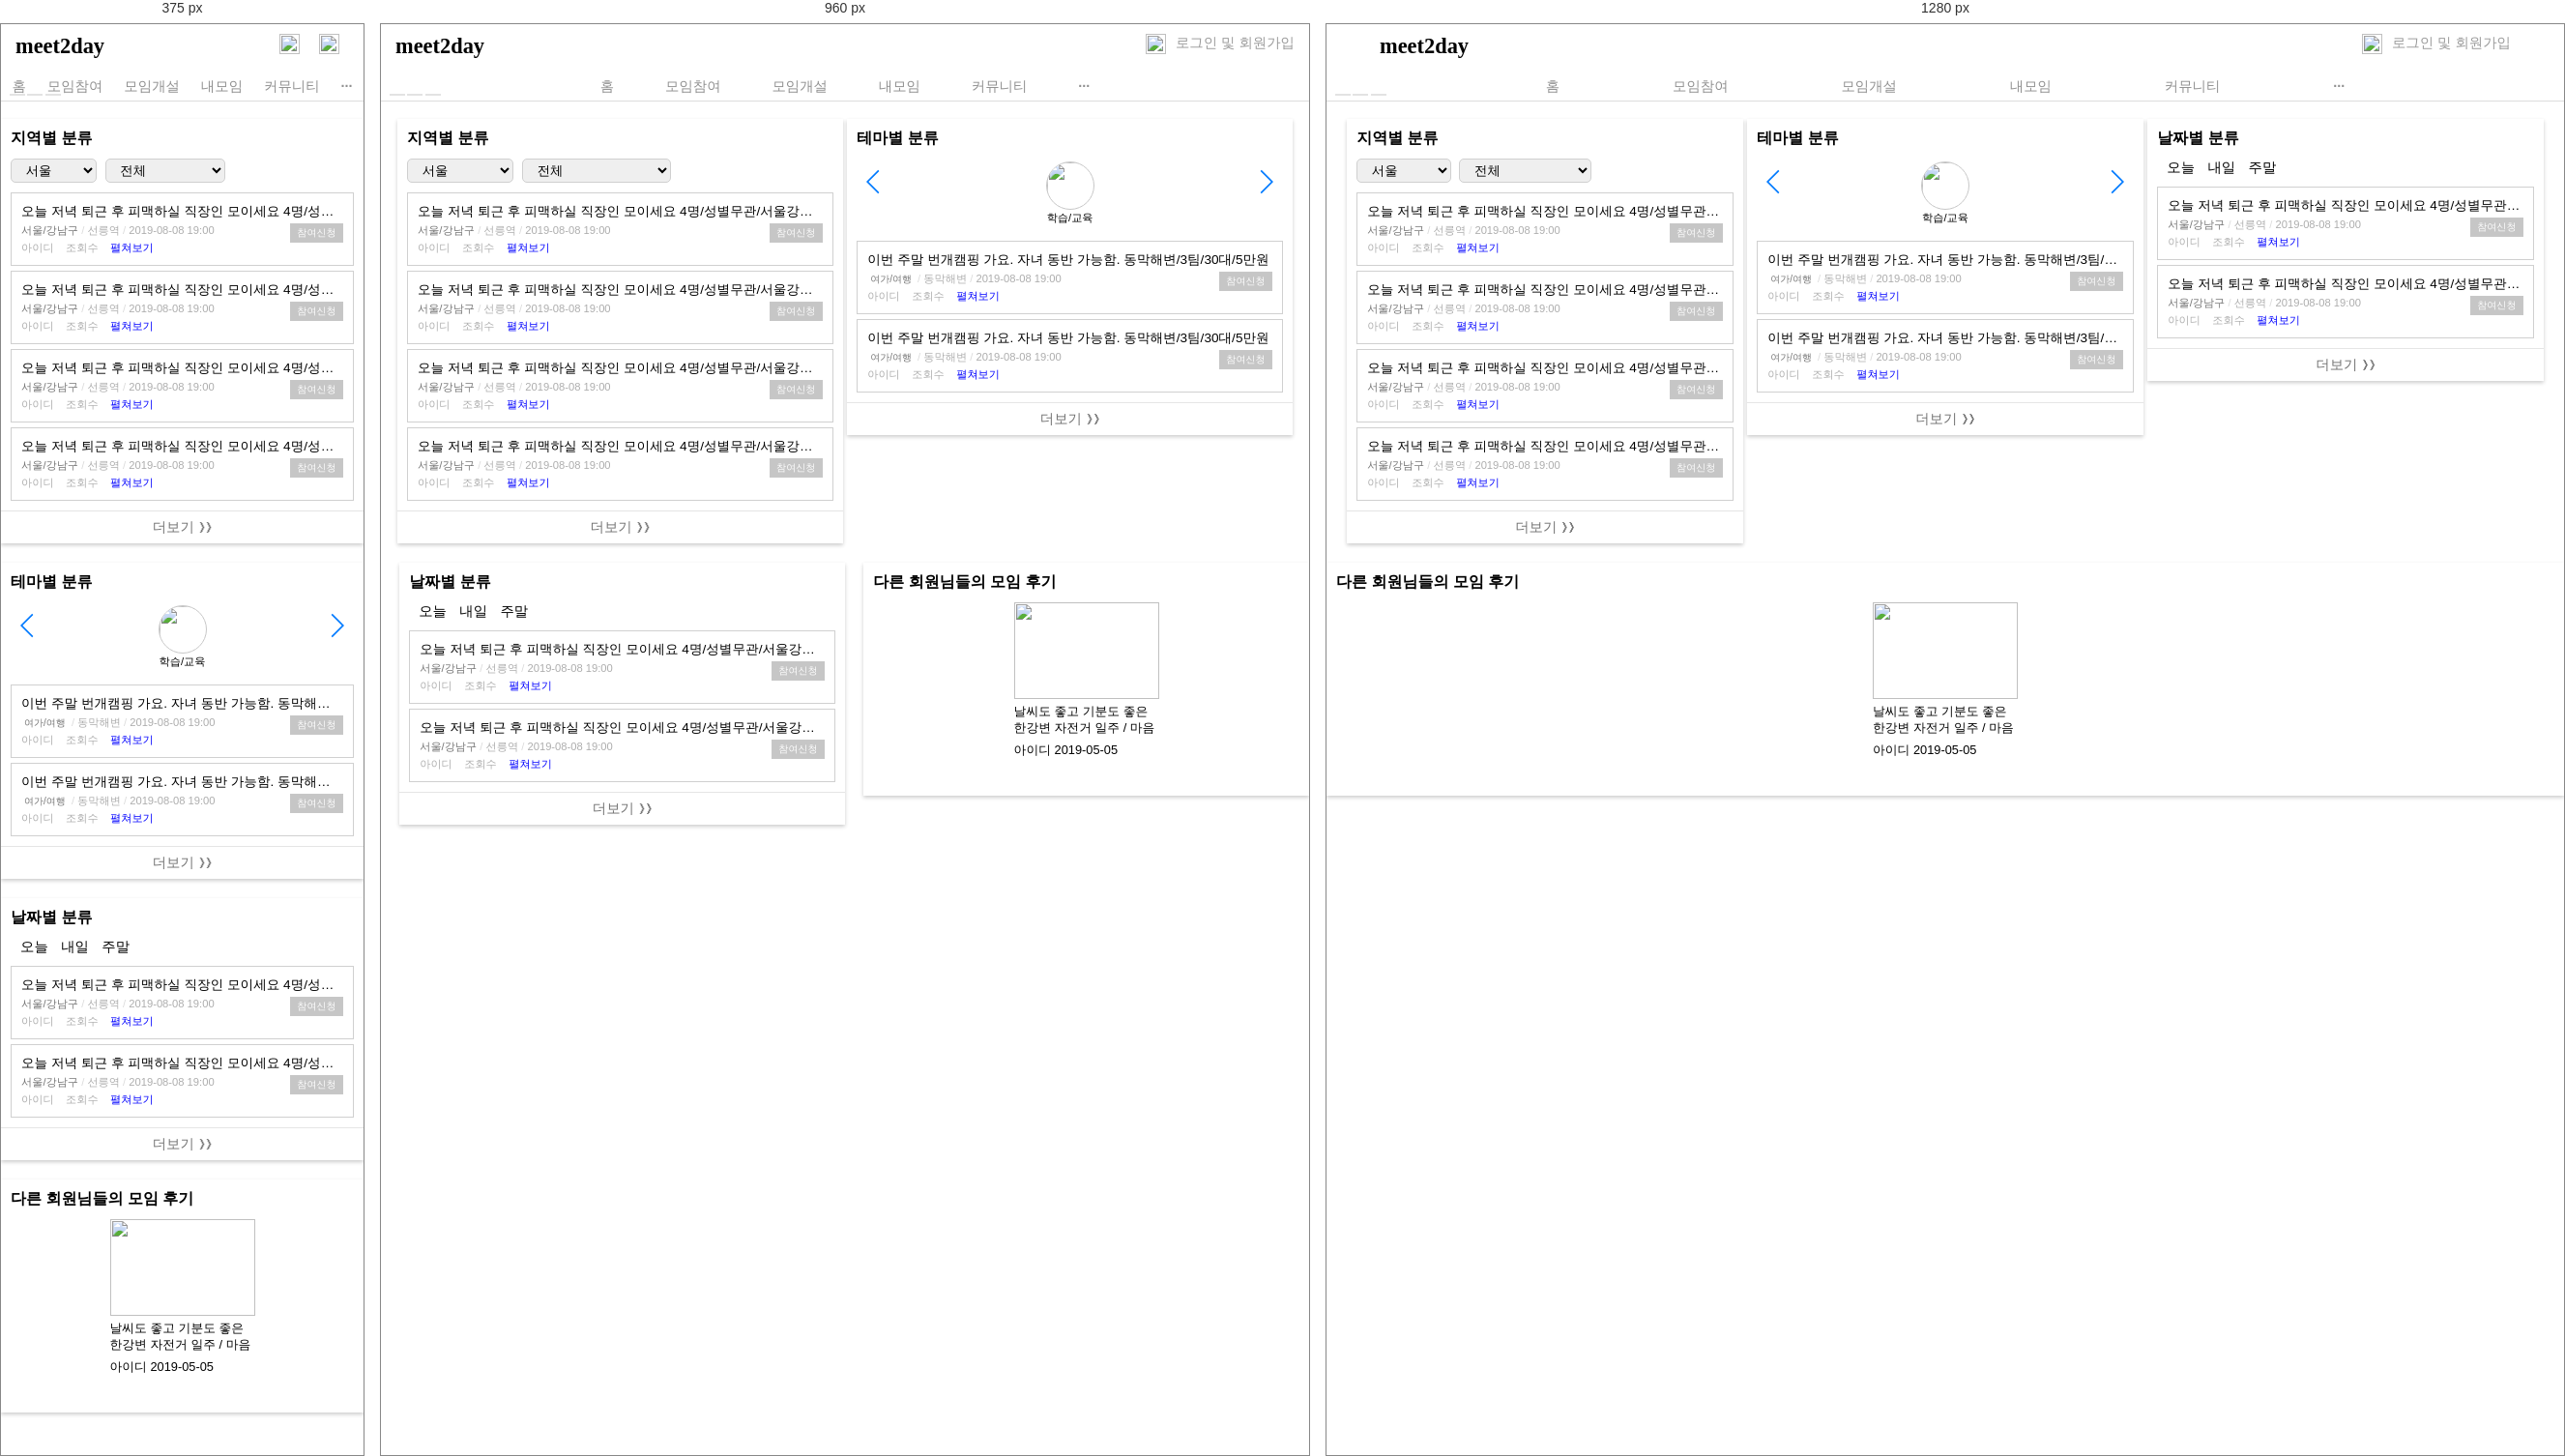
Rendered at 375 px, 960 px and 1280 px, left to right.

<!-- file: reference.html -->
<!DOCTYPE html>
<html lang="ko">

<head>
    <meta charset="utf-8">
    <title>번개모임 플랫폼 &ndash; Meet Today</title>
    <meta name="keywords" content="번개모임, 즉석모임, 소모임, 취미, 키즈, 여가, 액티비티, 미팅">
    <meta name="description" content="함께 하는 세상의 모든 활동">
    <meta name="author" content="유병현">
    <meta name="viewport" content="width=device-width, initial-scale=1, user-scalable=no">

    <!--
    <meta property="og:type" content="website">
    <meta property="og:locale" content="ko_KR">
    <meta property="og:site_name" content="밋투데이">
    <meta property="og:url" content="https://www.meet2day.kr">
    <meta property="og:title" content="밋투데이">
    <meta property="og:description" content="번개모임, 즉석모임 플랫폼">
    <meta property="og:image" content="https://www.meet2day.kr/assets/og/share.jpg"/>
    <meta property="og:image:width" content="1200"/>
    <meta property="og:image:height" content="630"/>   
   
    <link rel="apple-touch-icon" sizes="57x57" href="favicon/apple-touch-icon-57x57.png">
    <link rel="apple-touch-icon" sizes="60x60" href="favicon/apple-touch-icon-60x60.png">
    <link rel="apple-touch-icon" sizes="72x72" href="favicon/apple-touch-icon-72x72.png">
    <link rel="apple-touch-icon" sizes="76x76" href="favicon/apple-touch-icon-76x76.png">
    <link rel="apple-touch-icon" sizes="114x114" href="favicon/apple-touch-icon-114x114.png">
    <link rel="apple-touch-icon" sizes="120x120" href="favicon/apple-touch-icon-120x120.png">
    <link rel="apple-touch-icon" sizes="144x144" href="favicon/apple-touch-icon-144x144.png">
    <link rel="apple-touch-icon" sizes="152x152" href="favicon/apple-touch-icon-152x152.png">
    <link rel="apple-touch-icon" sizes="180x180" href="favicon/apple-touch-icon-180x180.png">
    <link rel="icon" type="image/png" sizes="32x32" href="favicon/favicon-32x32.png">
    <link rel="icon" type="image/png" sizes="192x192" href="favicon/android-chrome-192x192.png">
    <link rel="icon" type="image/png" sizes="16x16" href="favicon/favicon-16x16.png">
    <link rel="manifest" href="favicon/manifest.json">
    <link rel="mask-icon" href="favicon/safari-pinned-tab.svg" color="#5bbad5">
    <meta name="msapplication-TileColor" content="#da532c">
    <meta name="msapplication-TileImage" content="favicon/mstile-144x144.png">
    <meta name="theme-color" content="#ffffff">
-->

    <link rel="stylesheet" type="text/css" href="reference.css">
    <link rel="stylesheet" type="text/css" href="swiper.css">

    <script type="text/javascript" src="jquery-3.4.1.js"></script>
    <script type="text/javascript" src="script.js"></script>
</head>


<body>
    <header>
        <h1 id="logo"><a href="index.html">meet2day</a></h1>
        <p id="login"><a href="login.html">로그인 및 회원가입</a></p>
        <a href="login.html"><img id="icon-user" src="icon/user2.svg"></a>
        <a href="#a"><img id="icon-search" src="icon/search.svg"></a>
    </header>


    <nav class="navmenu">
        <div class="outer">
            <div class="inner">
                <div class="cell">
                    <a href="index.html" class="cell_home">홈</a>
                </div>
                <div class="cell">
                    <div class="dropdown">
                        <button class="dropbtn">모임참여</button>
                        <div class="dropdown-content">
                            <a href="index.html">전체보기</a>
                            <a href="meet-region.html">지역별</a>
                            <a href="meet-category.html">테마별</a>
                            <a href="meet-date.html">날짜별</a>
                        </div>
                    </div>
                </div>
                <div class="cell">
                    <a href="open.html">모임개설</a>
                </div>
                <div class="cell">
                    <a href="mymeet.html">내모임</a>
                </div>
                <div class="cell">
                    <a href="community.html">커뮤니티</a>
                </div>
                <div class="cell">
                    <div class="dropdown">
                        <button class="dropbtn" style="font-size:0.9em; font-weight:bold;">&#183;&#183;&#183;</button>
                        <div class="dropdown-content2">
                            <a href="notice.html">공지사항</a>
                            <a href="site-intro.html">사이트소개</a>
                            <a href="contact.html">문의하기</a>
                        </div>
                    </div>
                </div>
            </div>
        </div>
    </nav>
    <!-- 현재 페이지 밑줄 표현 추가하기 -->
    <script>
        $(document).ready(function() {
            var jbOffset = $('.navmenu').offset();
            $(window).scroll(function() {
                if ($(document).scrollTop() > jbOffset.top) {
                    $('.navmenu').addClass('navFixed');
                } else {
                    $('.navmenu').removeClass('navFixed');
                }
            });
        });
    </script>


    <div>
        <figure class="slideshow-container">
            <div class="mySlides fade">

                <img src="img/slideshow1.jpg" style="width:100%">
                <div class="captext"> </div>
            </div>
            <div class="mySlides fade">

                <img src="img/slideshow2.jpg" style="width:100%">
                <div class="captext" style="font-weight:bold">마음이 통하는 사람들과 함께 하는 오늘</div>
            </div>
            <div class="mySlides fade">

                <img src="img/slideshow3.jpg" style="width:100%">
                <div class="captext"> </div>
            </div>
        </figure>
        <div>
            <span class="dot"></span>
            <span class="dot"></span>
            <span class="dot"></span>
        </div>
    </div>


    <section>
        <div class="colum">
            <h4>지역별 분류</h4>
            <div style="display:block;">
                <select class="search-region" style="width:25%; min-width:80px;">
                    <option>서울</option>
                    <option>부산</option>
                    <option>인천</option>
                    <option>경기</option>
                    <option>충남</option>
                    <option>충북</option>
                    <option>전남</option>
                    <option>전북</option>
                    <option>경남</option>
                    <option>경북</option>
                    <option>제주</option>
                </select>&nbsp;
                <select class="search-region-detail" style="width:35%; min-width:85px;">
                    <option>전체</option>
                    <option>#</option>
                    <option>#</option>
                    <option>#</option>
                    <option>#</option>
                    <option>#</option>
                    <option>#</option>
                    <option>#</option>
                    <option>#</option>
                </select>
            </div>

            <div class="meet-single">
                <p class="meet-single-title">오늘 저녁 퇴근 후 피맥하실 직장인 모이세요 4명/성별무관/서울강남/2만원</p>
                <div class="meet-single-info">
                    <span class="meet-single-region">서울/강남구</span>
                    <span style="color:#dbdbdb">&#47;</span>
                    <span class="meet-single-place">선릉역</span>
                    <span style="color:#dbdbdb">&#47;</span>
                    <span class="meet-single-date">2019-08-08</span>
                    <span class="meet-single-time">19:00</span>&nbsp;
                    <button class="button-apply" type="button">참여신청</button>
                    <p style="margin:3px"></p>
                    <span class="meet-single-id">아이디</span>&nbsp; &nbsp;
                    <span class="meet-single-read">조회수</span>&nbsp; &nbsp;
                    <span id="detailbtn1" style="CURSOR: hand; color:#0000ff;" onclick="if(detail1.style.display=='none') {detail1.style.display='' ; detailbtn1.innerText='접기'} else {detail1.style.display='none'; detailbtn1.innerText='펼쳐보기'}">펼쳐보기</span>
                    <div id="detail1" style="display:none">
                        <p>모임제목전체</p>
                        <p>날짜 및 시간</p>
                        <p>지역(대분류/소분류)</p>
                        <p>세부지역</p>
                        <p>카테고리</p>
                        <p>신청인원 / 모집인원</p>
                        <p>회비</p>
                        <p>모임 설명</p>
                    </div>
                </div>
            </div>

            <div class="meet-single">
                <p class="meet-single-title">오늘 저녁 퇴근 후 피맥하실 직장인 모이세요 4명/성별무관/서울강남/2만원</p>
                <div class="meet-single-info">
                    <span class="meet-single-region" style="color:#747474">서울/강남구</span>
                    <span style="color:#dbdbdb">&#47;</span>
                    <span class="meet-single-place">선릉역</span>
                    <span style="color:#dbdbdb">&#47;</span>
                    <span class="meet-single-date">2019-08-08</span>
                    <span class="meet-single-time">19:00</span>&nbsp;
                    <button class="button-apply" type="button">참여신청</button>
                    <p style="margin:3px"></p>
                    <span class="meet-single-id">아이디</span>&nbsp; &nbsp;
                    <span class="meet-single-read">조회수</span>&nbsp; &nbsp;
                    <span id="detailbtn2" style="CURSOR: hand; color:#0000ff;" onclick="if(detail2.style.display=='none') {detail2.style.display='' ; detailbtn2.innerText='접기'} else {detail2.style.display='none'; detailbtn2.innerText='펼쳐보기'}">펼쳐보기</span>
                    <div id="detail2" style="display:none">
                        <p>모임제목전체</p>
                        <p>날짜 및 시간</p>
                        <p>지역(대분류/소분류)</p>
                        <p>세부지역</p>
                        <p>카테고리</p>
                        <p>신청인원 / 모집인원</p>
                        <p>회비</p>
                        <p>모임 설명</p>
                    </div>
                </div>
            </div>

            <div class="meet-single">
                <p class="meet-single-title">오늘 저녁 퇴근 후 피맥하실 직장인 모이세요 4명/성별무관/서울강남/2만원</p>
                <div class="meet-single-info">
                    <span class="meet-single-region" style="color:#747474">서울/강남구</span>
                    <span style="color:#dbdbdb">&#47;</span>
                    <span class="meet-single-place">선릉역</span>
                    <span style="color:#dbdbdb">&#47;</span>
                    <span class="meet-single-date">2019-08-08</span>
                    <span class="meet-single-time">19:00</span>&nbsp;
                    <button class="button-apply" type="button">참여신청</button>
                    <p style="margin:3px"></p>
                    <span class="meet-single-id">아이디</span>&nbsp; &nbsp;
                    <span class="meet-single-read">조회수</span>&nbsp; &nbsp;
                    <span id="detailbtn3" style="CURSOR: hand; color:#0000ff;" onclick="if(detail3.style.display=='none') {detail3.style.display='' ; detailbtn3.innerText='접기'} else {detail3.style.display='none'; detailbtn3.innerText='펼쳐보기'}">펼쳐보기</span>
                    <div id="detail3" style="display:none">
                        <p>모임제목전체</p>
                        <p>날짜 및 시간</p>
                        <p>지역(대분류/소분류)</p>
                        <p>세부지역</p>
                        <p>카테고리</p>
                        <p>신청인원 / 모집인원</p>
                        <p>회비</p>
                        <p>모임 설명</p>
                    </div>
                </div>
            </div>

            <div class="meet-single">
                <p class="meet-single-title">오늘 저녁 퇴근 후 피맥하실 직장인 모이세요 4명/성별무관/서울강남/2만원</p>
                <div class="meet-single-info">
                    <span class="meet-single-region" style="color:#747474">서울/강남구</span>
                    <span style="color:#dbdbdb">&#47;</span>
                    <span class="meet-single-place">선릉역</span>
                    <span style="color:#dbdbdb">&#47;</span>
                    <span class="meet-single-date">2019-08-08</span>
                    <span class="meet-single-time">19:00</span>&nbsp;
                    <button class="button-apply" type="button">참여신청</button>
                    <p style="margin:3px"></p>
                    <span class="meet-single-id">아이디</span>&nbsp; &nbsp;
                    <span class="meet-single-read">조회수</span>&nbsp; &nbsp;
                    <span id="detailbtn4" style="CURSOR: hand; color:#0000ff;" onclick="if(detail4.style.display=='none') {detail4.style.display='' ; detailbtn4.innerText='접기'} else {detail4.style.display='none'; detailbtn4.innerText='펼쳐보기'}">펼쳐보기</span>
                    <div id="detail4" style="display:none">
                        <p>모임제목전체</p>
                        <p>날짜 및 시간</p>
                        <p>지역(대분류/소분류)</p>
                        <p>세부지역</p>
                        <p>카테고리</p>
                        <p>신청인원 / 모집인원</p>
                        <p>회비</p>
                        <p>모임 설명</p>
                    </div>
                </div>
            </div>
            <div class="morebtn"><a href="index.html">더보기 &#10093;&#10093;</a>
            </div>
        </div>


        <div class="colum">
            <h4>테마별 분류</h4>
            <p style="margin:3px"></p>
            <div class="swiper-container">
                <div class="swiper-button-prev"> </div>
                <ul class="swiper-wrapper tabs">
                    <li class="swiper-slide">
                        <div class="categorybtn">
                            <a href="#"><img src="#"></a>
                            <figcaption>학습/교육</figcaption>
                        </div>
                    </li>
                    <li class="swiper-slide">
                        <div class="categorybtn">
                            <a href="#"><img src="#"></a>
                            <figcaption>여가/여행</figcaption>
                        </div>
                    </li>
                    <li class="swiper-slide">
                        <div class="categorybtn">
                            <a href="#"><img src="#"></a>
                            <figcaption>유아/아동</figcaption>
                        </div>
                    </li>
                    <li class="swiper-slide">
                        <div class="categorybtn">
                            <a href="#"><img src="#"></a>
                            <figcaption>운동/액티비티</figcaption>
                        </div>
                    </li>
                    <li class="swiper-slide">
                        <div class="categorybtn">
                            <a href="#"><img src="#"></a>
                            <figcaption>취미</figcaption>
                        </div>
                    </li>
                    <li class="swiper-slide">
                        <div class="categorybtn">
                            <a href="#"><img src="#"></a>
                            <figcaption>공연/문화</figcaption>
                        </div>
                    </li>
                    <li class="swiper-slide">
                        <div class="categorybtn">
                            <a href="#"><img src="#"></a>
                            <figcaption>사교/미팅</figcaption>
                        </div>
                    </li>
                    <li class="swiper-slide">
                        <div class="categorybtn">
                            <a href="#"><img src="#"></a>
                            <figcaption>단체활동</figcaption>
                        </div>
                    </li>
                </ul>
                <div class="swiper-button-next"> </div>
            </div>

            <!-- Swiper JS -->
            <script src="https://code.jquery.com/jquery-1.11.3.js"></script>
            <script src="http://idangero.us/swiper/dist/js/swiper.min.js"></script>

            <!-- Initialize Swiper -->
            <script>
                var swiper_1 = new Swiper('.swiper-container', {
                    pagination: '.swiper-pagination',
                    slidesPerView: 5,
                    paginationClickable: true,
                    spaceBetween: 0,
                    freeMode: true,
                    pagination: false
                });

                $('.tabs > li > a').on('click', function(e) {
                    $(this).parent().addClass('active').siblings().removeClass('active');
                    var tabIdx = $(this).parent().index();
                    swiper_2.slideTo(tabIdx + 1, 300);
                    e.preventDefault();
                });

                var tabLen = $('.tabs > li').length;
            </script>

            <p></p>

            <div class="meet-single">
                <p class="meet-single-title">이번 주말 번개캠핑 가요. 자녀 동반 가능함. 동막해변/3팀/30대/5만원</p>
                <div class="meet-single-info">
                    <span class="meet-single-category" style="color:#747474">여가/여행</span>
                    <span style="color:#dbdbdb">&#47;</span>
                    <span class="meet-single-place">동막해변</span>
                    <span style="color:#dbdbdb">&#47;</span>
                    <span class="meet-single-date">2019-08-08</span>
                    <span class="meet-single-time">19:00</span>&nbsp;
                    <button class="button-apply" type="button">참여신청</button>
                    <p style="margin:3px"></p>
                    <span class="meet-single-id">아이디</span>&nbsp; &nbsp;
                    <span class="meet-single-read">조회수</span>&nbsp; &nbsp;
                    <span id="detailbtn11" style="CURSOR: hand; color:#0000ff;" onclick="if(detail11.style.display=='none') {detail11.style.display='' ; detailbtn11.innerText='접기'} else {detail11.style.display='none'; detailbtn11.innerText='펼쳐보기'}">펼쳐보기</span>
                    <div id="detail11" style="display:none">
                        <p>모임제목전체</p>
                        <p>날짜 및 시간</p>
                        <p>지역(대분류/소분류)</p>
                        <p>세부지역</p>
                        <p>카테고리</p>
                        <p>신청인원 / 모집인원</p>
                        <p>회비</p>
                        <p>모임 설명</p>
                    </div>
                </div>
            </div>

            <div class="meet-single">
                <p class="meet-single-title">이번 주말 번개캠핑 가요. 자녀 동반 가능함. 동막해변/3팀/30대/5만원</p>
                <div class="meet-single-info">
                    <span class="meet-single-category" style="color:#747474">여가/여행</span>
                    <span style="color:#dbdbdb">&#47;</span>
                    <span class="meet-single-place">동막해변</span>
                    <span style="color:#dbdbdb">&#47;</span>
                    <span class="meet-single-date">2019-08-08</span>
                    <span class="meet-single-time">19:00</span>&nbsp;
                    <button class="button-apply" type="button">참여신청</button>
                    <p style="margin:3px"></p>
                    <span class="meet-single-id">아이디</span>&nbsp; &nbsp;
                    <span class="meet-single-read">조회수</span>&nbsp; &nbsp;
                    <span id="detailbtn12" style="CURSOR: hand; color:#0000ff;" onclick="if(detail12.style.display=='none') {detail12.style.display='' ; detailbtn12.innerText='접기'} else {detail12.style.display='none'; detailbtn12.innerText='펼쳐보기'}">펼쳐보기</span>
                    <div id="detail12" style="display:none">
                        <p>모임제목전체</p>
                        <p>날짜 및 시간</p>
                        <p>지역(대분류/소분류)</p>
                        <p>세부지역</p>
                        <p>카테고리</p>
                        <p>신청인원 / 모집인원</p>
                        <p>회비</p>
                        <p>모임 설명</p>
                    </div>
                </div>
            </div>
            <div class="morebtn"><a href="index.html">더보기 &#10093;&#10093;</a>
            </div>
        </div>


        <div class="colum">
            <h4>날짜별 분류</h4>
            <div class="date-category">
                <span><a href="index.html">오늘</a></span>&nbsp;&nbsp;
                <span><a href="index.html">내일</a></span>&nbsp;&nbsp;
                <span><a href="index.html">주말</a></span>
            </div>

            <div class="meet-single">
                <p class="meet-single-title">오늘 저녁 퇴근 후 피맥하실 직장인 모이세요 4명/성별무관/서울강남/2만원</p>
                <div class="meet-single-info">
                    <span class="meet-single-region" style="color:#747474">서울/강남구</span>
                    <span style="color:#dbdbdb">&#47;</span>
                    <span class="meet-single-place">선릉역</span>
                    <span style="color:#dbdbdb">&#47;</span>
                    <span class="meet-single-date">2019-08-08</span>
                    <span class="meet-single-time">19:00</span>&nbsp;
                    <button class="button-apply" type="button">참여신청</button>
                    <p style="margin:3px"></p>
                    <span class="meet-single-id">아이디</span>&nbsp; &nbsp;
                    <span class="meet-single-read">조회수</span>&nbsp; &nbsp;
                    <span id="detailbtn21" style="CURSOR: hand; color:#0000ff;" onclick="if(detail21.style.display=='none') {detail21.style.display='' ; detailbtn21.innerText='접기'} else {detail21.style.display='none'; detailbtn21.innerText='펼쳐보기'}">펼쳐보기</span>
                    <div id="detail21" style="display:none">
                        <p>모임제목전체</p>
                        <p>날짜 및 시간</p>
                        <p>지역(대분류/소분류)</p>
                        <p>세부지역</p>
                        <p>카테고리</p>
                        <p>신청인원 / 모집인원</p>
                        <p>회비</p>
                        <p>모임 설명</p>
                    </div>
                </div>
            </div>

            <div class="meet-single">
                <p class="meet-single-title">오늘 저녁 퇴근 후 피맥하실 직장인 모이세요 4명/성별무관/서울강남/2만원</p>
                <div class="meet-single-info">
                    <span class="meet-single-region" style="color:#747474">서울/강남구</span>
                    <span style="color:#dbdbdb">&#47;</span>
                    <span class="meet-single-place">선릉역</span>
                    <span style="color:#dbdbdb">&#47;</span>
                    <span class="meet-single-date">2019-08-08</span>
                    <span class="meet-single-time">19:00</span>&nbsp;
                    <button class="button-apply" type="button">참여신청</button>
                    <p style="margin:3px"></p>
                    <span class="meet-single-id">아이디</span>&nbsp; &nbsp;
                    <span class="meet-single-read">조회수</span>&nbsp; &nbsp;
                    <span id="detailbtn22" style="CURSOR: hand; color:#0000ff;" onclick="if(detail22.style.display=='none') {detail22.style.display='' ; detailbtn22.innerText='접기'} else {detail22.style.display='none'; detailbtn22.innerText='펼쳐보기'}">펼쳐보기</span>
                    <div id="detail22" style="display:none">
                        <p>모임제목전체</p>
                        <p>날짜 및 시간</p>
                        <p>지역(대분류/소분류)</p>
                        <p>세부지역</p>
                        <p>카테고리</p>
                        <p>신청인원 / 모집인원</p>
                        <p>회비</p>
                        <p>모임 설명</p>
                    </div>
                </div>
            </div>
            <div class="morebtn"><a href="index.html">더보기 &#10093;&#10093;</a>
            </div>
        </div>


        <div class="colum2">
            <h4>다른 회원님들의 모임 후기</h4>
            <div class="meet-review">
                <figure class="meet-review-single">
                    <a href="#"><img src="image/bicycle.jpg">
                        <figcaption class="meet-review-single-title">날씨도 좋고 기분도 좋은 한강변 자전거 일주 / 마음껏 즐겼습니다</figcaption>
                        <figcaption class="meet-review-single-info"> <span class="meet-review-single-author">아이디</span>
                            <span class="meet-review-single-date">2019-05-05</span>

                        </figcaption>
                    </a>
                </figure>
            </div>
        </div>
    </section>









</body></html>


/* @media block from reference.css */
@media all and (min-width: 768px) and (max-width:1152px) {
    section {
        text-align: center;
        box-sizing: border-box;
        max-width: 1024px;
        margin-left: auto;
        margin-right: auto;
    }

    .colum {
        text-align: left;
        display: inline-block;
        box-sizing: border-box;
        width: 48%;
        padding: 10px;
        box-shadow: 0 2px 4px 0 hsla(0, 0%, 0%, 0.2);
        margin-bottom: 20px;
        margin-left: auto;
        margin-right: auto;
        vertical-align: top;
    }

    .colum2 {
        text-align: left;
        display: inline-block;
        box-sizing: border-box;
        width: 48%;
        padding: 10px;
        box-shadow: 0 2px 4px 0 hsla(0, 0%, 0%, 0.2);
        margin-bottom: 20px;
        margin-left: auto;
        margin-right: auto;
        vertical-align: top;
        float: right;
    }

    #login {
        display: inline-block;
        float: right;
        text-decoration: none;
        margin: 0;
        padding: 0;
        font-size: 0.9em;
    }

    #login a {
        text-decoration: none;
        color: #9a9a9a;
    }

    #login a:hover {
        color: #000000;
    }

    #icon-user {
        display: none;
    }

    .cell {
        display: inline-block;
        padding: 5px;
        margin: 0 2%;
    }

    .dropdown-content2 {
        right: 13%;
    }
}

/* @media block from reference.css */
@media all and (min-width: 1153px) {
    section {
        text-align: center;
        box-sizing: border-box;
        max-width: 1320px;
        margin-left: auto;
        margin-right: auto;
    }

    .colum {
        text-align: left;
        display: inline-block;
        box-sizing: border-box;
        width: 32%;
        padding: 10px;
        box-shadow: 0 2px 4px 0 hsla(0, 0%, 0%, 0.2);
        margin-bottom: 20px;
        margin-left: auto;
        margin-right: auto;
        vertical-align: top;
    }

    .colum2 {
        text-align: left;
        display: inline-block;
        box-sizing: border-box;
        max-width: 1320px;
        width: 100%;
        padding: 10px;
        box-shadow: 0 2px 4px 0 hsla(0, 0%, 0%, 0.2);
        margin-bottom: 20px;
        margin-left: auto;
        margin-right: auto;
        vertical-align: top;
    }

    #login {
        display: inline-block;
        float: right;
        text-decoration: none;
        margin: 0;
        padding: 0;
        font-size: 0.9em;
    }

    #login a {
        text-decoration: none;
        color: #9a9a9a;
    }

    #login a:hover {
        color: #000000;
    }

    #icon-user {
        display: none;
    }

    .cell {
        display: inline-block;
        padding: 5px;
        margin: 0 4%;
    }

    .dropdown-content2 {
        right: 13%;
    }
}

/* @media block from reference.css */
@media only screen and (max-width: 768px) {
    .captext {
        font-size: 0.8em;
    }
}